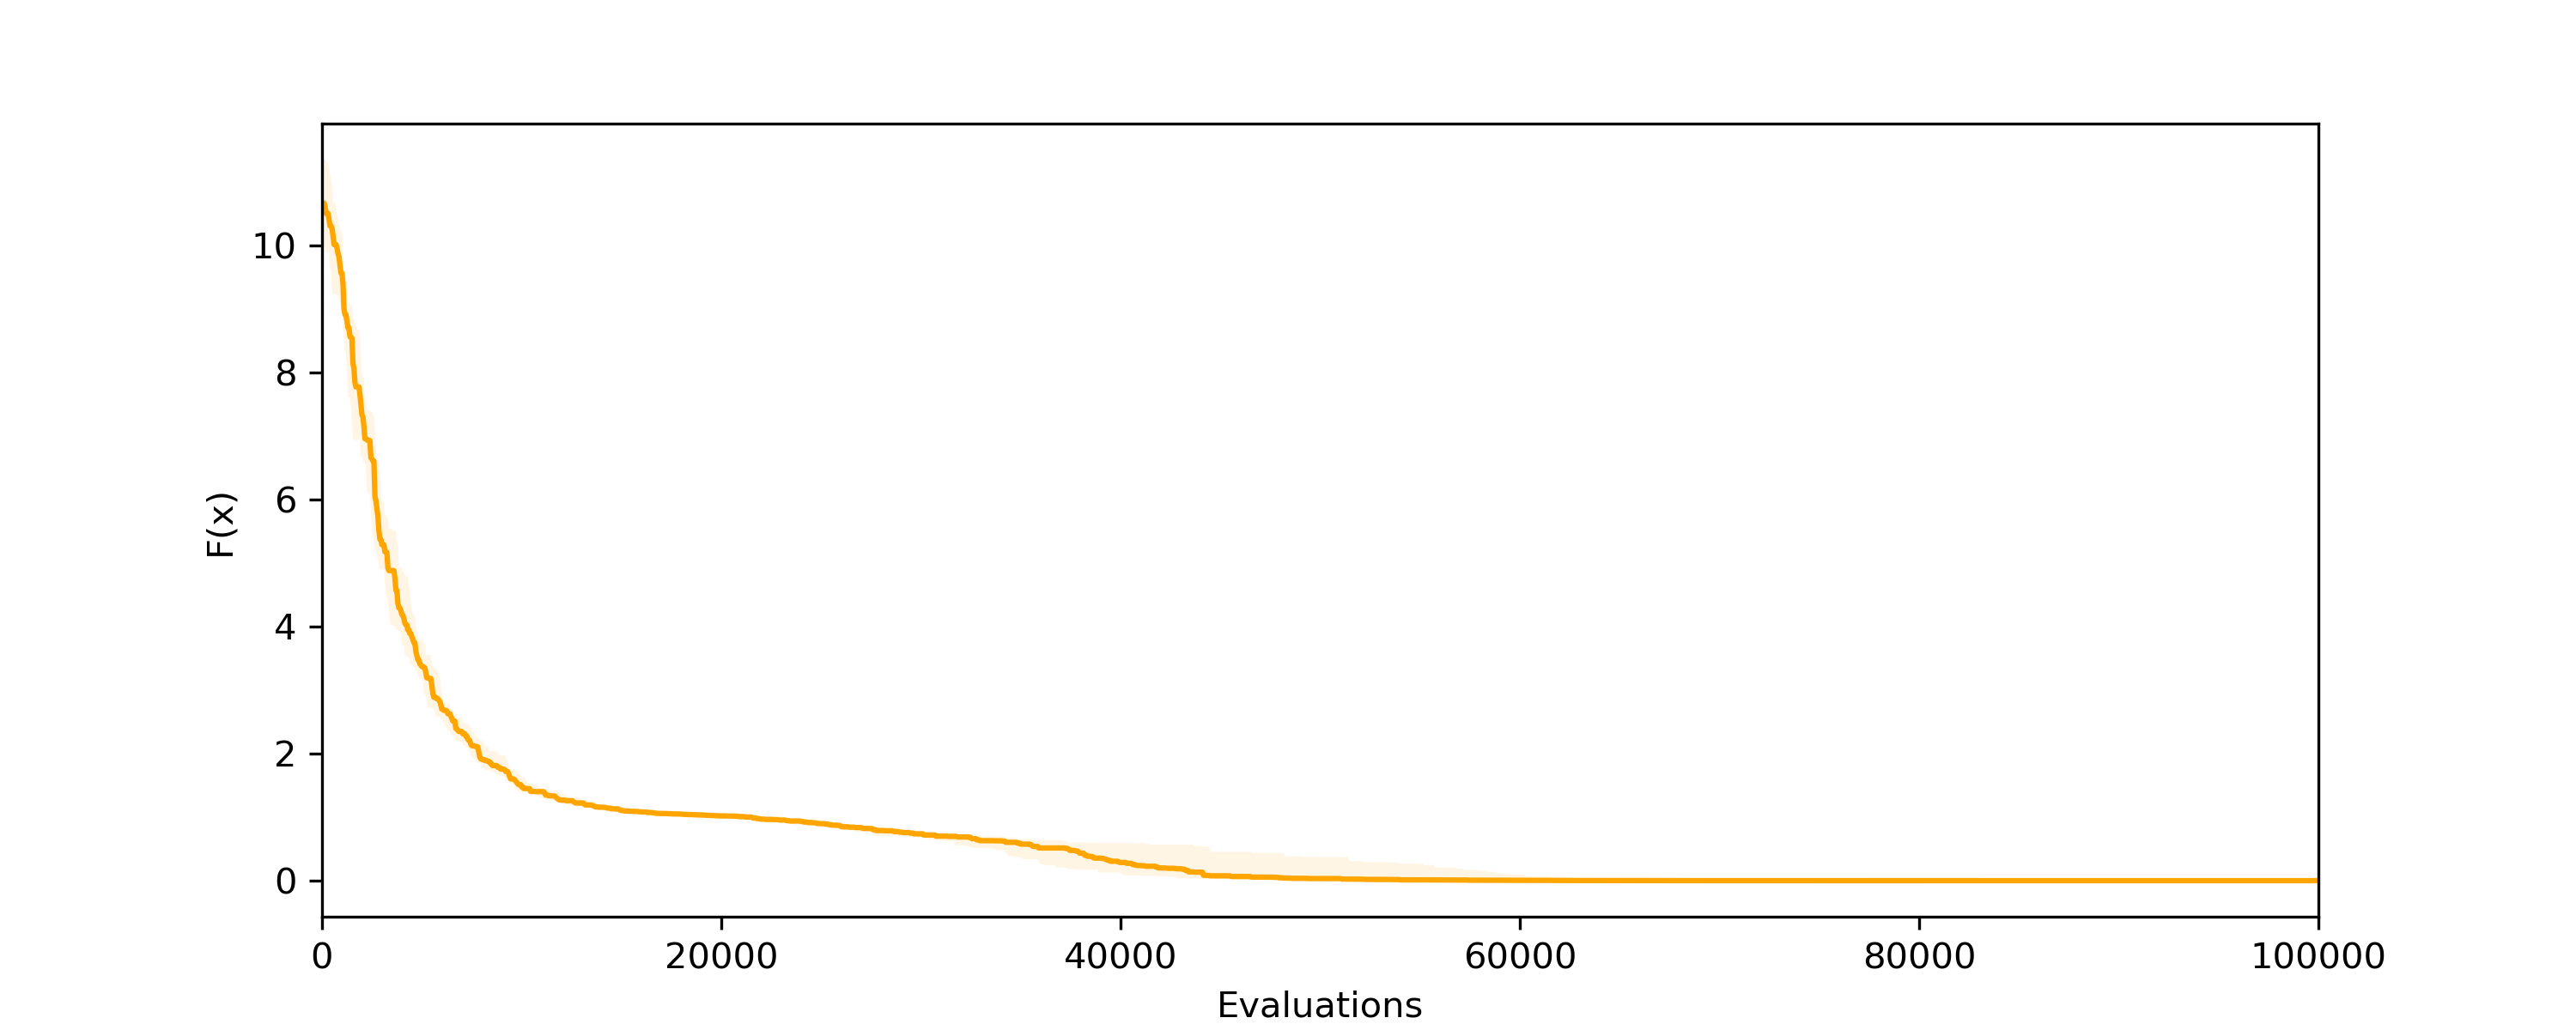

Data behind this chart, as committed beside it:
# evals, min, q25, med, q75, max, ave
50.0, 8.499, 9.972, 10.67, 11.35, 12.6, 10.64
100.0, 8.499, 9.972, 10.67, 11.35, 12.6, 10.61
150.0, 8.499, 9.972, 10.62, 11.35, 12.6, 10.59
200.0, 8.197, 9.881, 10.5, 11.32, 12.6, 10.45
250.0, 8.197, 9.881, 10.5, 11.32, 12.6, 10.44
300.0, 8.197, 9.881, 10.5, 11.32, 12.6, 10.44
350.0, 8.197, 9.881, 10.41, 11.25, 12.6, 10.39
400.0, 7.756, 9.627, 10.3, 11.09, 12.6, 10.27
450.0, 7.756, 9.627, 10.3, 11.09, 12.6, 10.26
500.0, 7.756, 9.241, 10.27, 10.89, 12.6, 10.16
550.0, 7.756, 9.223, 10.15, 10.68, 12.6, 10.08
600.0, 7.756, 9.223, 10.01, 10.68, 12.6, 10.05
650.0, 7.756, 9.223, 10.01, 10.68, 12.6, 10.05
700.0, 7.756, 9.223, 10.01, 10.61, 12.6, 10.04
750.0, 7.756, 9.223, 9.96, 10.51, 11.36, 9.903
800.0, 7.756, 9.213, 9.868, 10.44, 11.36, 9.826
850.0, 7.756, 9.117, 9.821, 10.32, 11.36, 9.743
900.0, 7.756, 9.063, 9.683, 10.27, 11.36, 9.648
950.0, 7.756, 9.023, 9.566, 10.21, 11.36, 9.559
1000, 6.496, 9.023, 9.56, 10.21, 11.33, 9.483
1050, 6.496, 8.747, 9.403, 10.03, 11.33, 9.336
1100, 6.496, 8.516, 8.997, 9.579, 11.14, 8.978
1150, 6.496, 8.304, 8.908, 9.565, 11.14, 8.868
1200, 6.496, 8.304, 8.908, 9.532, 11.14, 8.809
1250, 6.496, 8.068, 8.806, 9.384, 11.14, 8.667
1300, 6.496, 7.608, 8.702, 9.092, 11.14, 8.514
1350, 6.201, 7.606, 8.702, 9.092, 11.14, 8.495
1400, 6.201, 7.606, 8.558, 9.063, 11.14, 8.425
1450, 5.757, 7.469, 8.558, 9.063, 11.14, 8.345
1500, 5.757, 7.24, 8.535, 9.063, 11.14, 8.251
1550, 5.757, 6.935, 8.139, 8.835, 11.14, 7.975
1600, 5.757, 6.935, 8.059, 8.835, 11.14, 7.969
1650, 5.757, 6.935, 7.836, 8.83, 11.14, 7.933
1700, 5.757, 6.935, 7.77, 8.723, 11.14, 7.878
1750, 5.757, 6.935, 7.77, 8.68, 11, 7.808
1800, 5.757, 6.935, 7.77, 8.68, 11, 7.787
1850, 5.757, 6.935, 7.77, 8.68, 11, 7.759
1900, 5.757, 6.935, 7.653, 8.523, 10.6, 7.651
1950, 5.365, 6.667, 7.499, 8.164, 9.627, 7.495
2000, 5.365, 6.661, 7.331, 7.939, 9.217, 7.351
2050, 5.365, 6.617, 7.298, 7.939, 9.217, 7.314
2100, 5.334, 6.577, 7.148, 7.903, 9.217, 7.198
2150, 5.334, 6.577, 6.955, 7.612, 9.217, 7.029
2200, 5.334, 6.471, 6.955, 7.529, 9.217, 6.984
2250, 4.7, 6.094, 6.945, 7.431, 8.62, 6.852
2300, 4.7, 6.094, 6.926, 7.406, 8.62, 6.809
2350, 4.7, 6.094, 6.926, 7.406, 8.62, 6.763
2400, 4.565, 6.094, 6.926, 7.406, 8.62, 6.732
2450, 4.459, 5.806, 6.654, 7.384, 8.62, 6.577
2500, 3.835, 5.519, 6.636, 7.384, 8.62, 6.447
2550, 3.835, 5.392, 6.603, 7.33, 8.62, 6.328
2600, 3.835, 5.392, 6.603, 7.33, 8.62, 6.328
2650, 3.283, 5.19, 6.049, 7.084, 8.62, 6.088
2700, 3.283, 5.19, 5.977, 6.865, 8.62, 5.991
2750, 3.283, 5.098, 5.856, 6.639, 8.62, 5.932
2800, 3.283, 5.058, 5.74, 6.639, 8.62, 5.871
2850, 3.283, 4.967, 5.513, 6.524, 8.565, 5.717
2900, 3.283, 4.901, 5.374, 6.354, 8.425, 5.625
2950, 3.283, 4.895, 5.37, 6.188, 8.425, 5.572
3000, 3.283, 4.895, 5.287, 5.959, 8.425, 5.501
... 1,940 more rows
